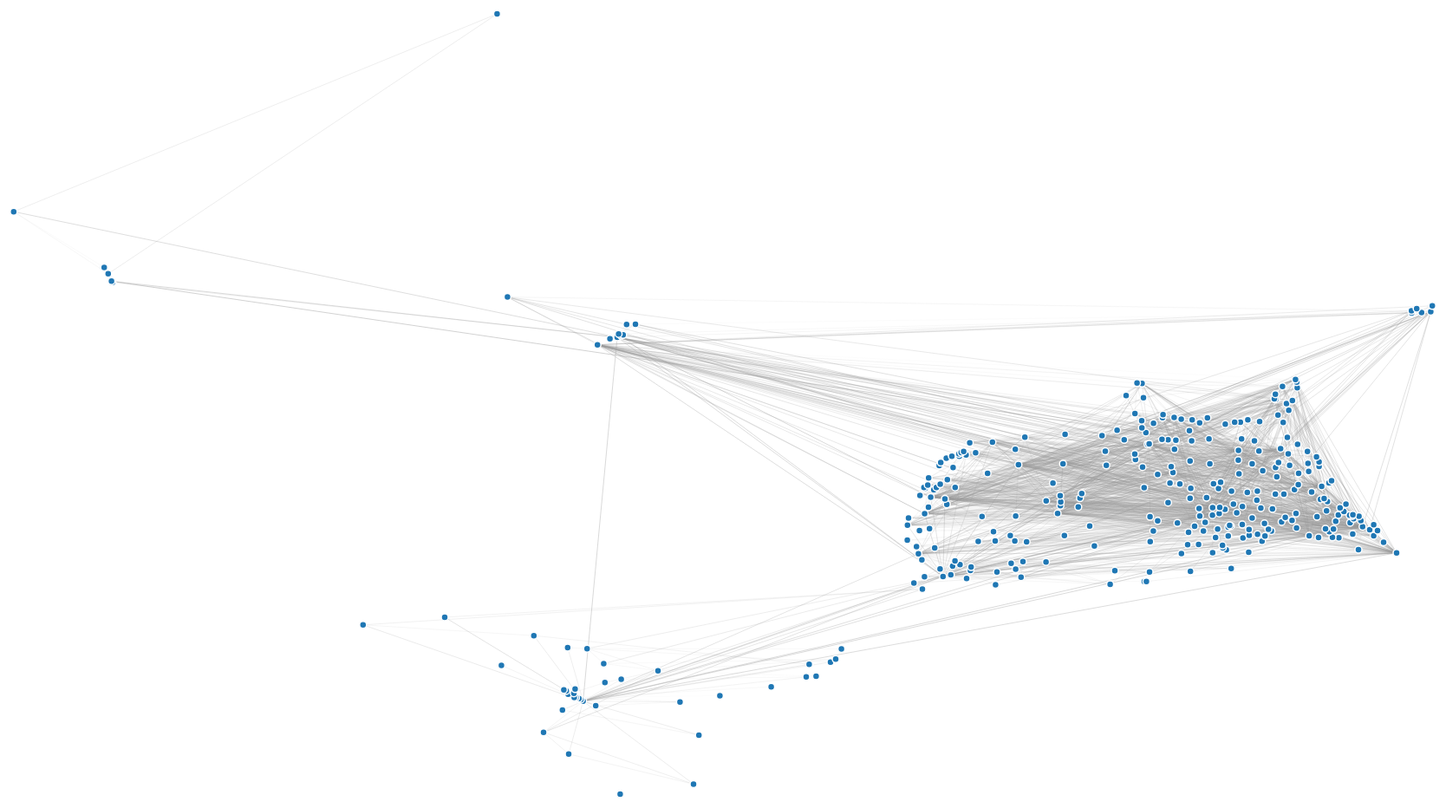
D3 v3 page, settled after 480 driven frames (8 s of simulated time); the page loaded 1 data file(s).


d3.select(window).on('resize', resize);

function resize() {
    // update width
    width = parseInt(d3.select('#chart').style('width'), 10);
    width = width - margin.left - margin.right;

    // resize the chart
    x.range([0, width]);
    d3.select(chart.node().parentNode)
        .style('height', (y.rangeExtent()[1] + margin.top + margin.bottom) + 'px')
        .style('width', (width + margin.left + margin.right) + 'px');

    chart.selectAll('rect.background')
        .attr('width', width);

    chart.selectAll('rect.percent')
        .attr('width', function(d) { return x(d.percent); });

    // update median ticks
    var median = d3.median(chart.selectAll('.bar').data(),
        function(d) { return d.percent; });

    chart.selectAll('line.median')
        .attr('x1', x(median))
        .attr('x2', x(median));


    // update axes
    chart.select('.x.axis.top').call(xAxis.orient('top'));
    chart.select('.x.axis.bottom').call(xAxis.orient('bottom'));

}


  //Constants for the SVG
  var width = 2000,
      height = 1100;

  //Set up the colour scale
  var color = d3.scale.category20();

  //Set up the force layout
  var force = d3.layout.force()
      .charge(-120)
      .linkDistance(30)
      .size([width, height]);

  //Append a SVG to the body of the html page. Assign this SVG as an object to svg
  var svg = d3.select("body").append("svg")
      .attr("width", width)
      .attr("height", height);

  //Read the data from the mis element
  // var mis = document.getElementById('mis').innerHTML;
  // graph = JSON.parse(mis);

  d3.json("USAir97.json", function(graph) {

  graph.links.forEach(function(link, index, list) {
      if (typeof graph.nodes[link.source] === 'undefined') {
        graph.nodes[link.source] = graph.nodes[link.source]
        console.log("source");
      }
      if (typeof graph.nodes[link.target] === 'undefined') {
          graph.nodes[link.target] = graph.nodes[link.source]
          console.log("target");
      }
  });

  //Creates the graph data structure out of the json data
  force.nodes(graph.nodes);
  force.links(graph.links);
  force.start();

  // Add X axis
  var x = d3.scale.linear()
    .domain([0, 1])
    .range([ 0, width ]);
  // svg.append("g")
  //   .attr("transform", "translate(0," + height + ")")
  //   .call(d3.axisBottom(x));

  // Add Y axis
  var y = d3.scale.linear()
    .domain([0, 1])
    .range([ height, 0]);
  // svg.append("g")
  //   .call(d3.axisLeft(y));

  //Create all the line svgs but without locations yet
  var link = svg.selectAll(".link")
      .data(graph.links)
      .enter().append("line")
      .attr("class", "link")
      .style("stroke-width", function (d) {
      return Math.sqrt(d.value);
  });

  //Do the same with the circles for the nodes - no
  var node = svg.selectAll(".node")
      .data(graph.nodes)
      .enter().append("circle")
      .attr("class", "node")
      .attr("r", 4)
      .style("fill", function (d) {
      return color(d.group);
  })
      .call(force.drag);


  //Now we are giving the SVGs co-ordinates - the force layout is generating the co-ordinates which this code is using to update the attributes of the SVG elements
  force.on("tick", function () {
      link.attr("x1", function (d) {
          // return d.source.x;
          return x(d.source.posx);
      })
          .attr("y1", function (d) {
          // return d.source.y
          return y(d.source.posy);
      })
          .attr("x2", function (d) {
          // return d.target.x;
          return x(d.target.posx);
      })
          .attr("y2", function (d) {
          // return d.target.y;
          return y(d.target.posy);
      });

      node.attr("cx", function (d) {
          return x(d.posx);
      })
          .attr("cy", function (d) {
          // return d.y;
          return y(d.posy);
      });
  });

  })



### data: USAir97.json
{
 "nodes": [
  {
   "id": 1,
   "name": "Wiley Post Will Rogers Memorial",
   "city": "Barrow",
   "country": "United States",
   "posx": 0.4407,
   "posy": 0.091,
   "latitude": 71.29,
   "longitude": -156.8,
   "state": "Alaska"
  },
  {
   "id": 2,
   "name": "Deadhorse",
   "city": "Deadhorse",
   "country": "United States",
   "posx": 0.483,
   "posy": 0.1014,
   "latitude": 70.19,
   "longitude": -148.5,
   "state": "Alaska"
  },
  {
   "id": 3,
   "name": "Ralph Wien Memorial",
   "city": "Kotzebue",
   "country": "United States",
   "posx": 0.411,
   "posy": 0.133,
   "latitude": 66.88,
   "longitude": -162.6,
   "state": "Alaska"
  },
  {
   "id": 4,
   "name": "Fairbanks International",
   "city": "Fairbanks",
   "country": "United States",
   "posx": 0.4861,
   "posy": 0.1528,
   "latitude": 64.82,
   "longitude": -147.9,
   "state": "Alaska"
  },
  {
   "id": 5,
   "name": "Nome",
   "city": "Nome",
   "country": "United States",
   "posx": 0.3965,
   "posy": 0.1557,
   "latitude": 64.51,
   "longitude": -165.4,
   "state": "Alaska"
  },
  {
   "id": 6,
   "name": "St Mary's",
   "city": "St Mary's",
   "country": "United States",
   "posx": 0.4074,
   "posy": 0.1791,
   "latitude": 62.06,
   "longitude": -163.3,
   "state": "Alaska"
  },
  {
   "id": 7,
   "name": "Aniak",
   "city": "Aniak",
   "country": "United States",
   "posx": 0.4266,
   "posy": 0.1837,
   "latitude": 61.58,
   "longitude": -159.5,
   "state": "Alaska"
  },
  {
   "id": 8,
   "name": "Anchorage International",
   "city": "Anchorage",
   "country": "United States",
   "posx": 0.4752,
   "posy": 0.1876,
   "latitude": 61.17,
   "longitude": -150.0,
   "state": "Alaska"
  },
  "... 324 more items"
 ],
 "links": [
  {
   "source": 118,
   "target": 201,
   "value": 0.1804
  },
  {
   "source": 118,
   "target": 258,
   "value": 0.1474
  },
  {
   "source": 118,
   "target": 182,
   "value": 0.0332
  },
  {
   "source": 118,
   "target": 152,
   "value": 0.0416
  },
  {
   "source": 118,
   "target": 162,
   "value": 0.0676
  },
  {
   "source": 47,
   "target": 118,
   "value": 0.1828
  },
  {
   "source": 118,
   "target": 144,
   "value": 0.1231
  },
  {
   "source": 118,
   "target": 263,
   "value": 0.1733
  },
  "... 2,118 more items"
 ]
}